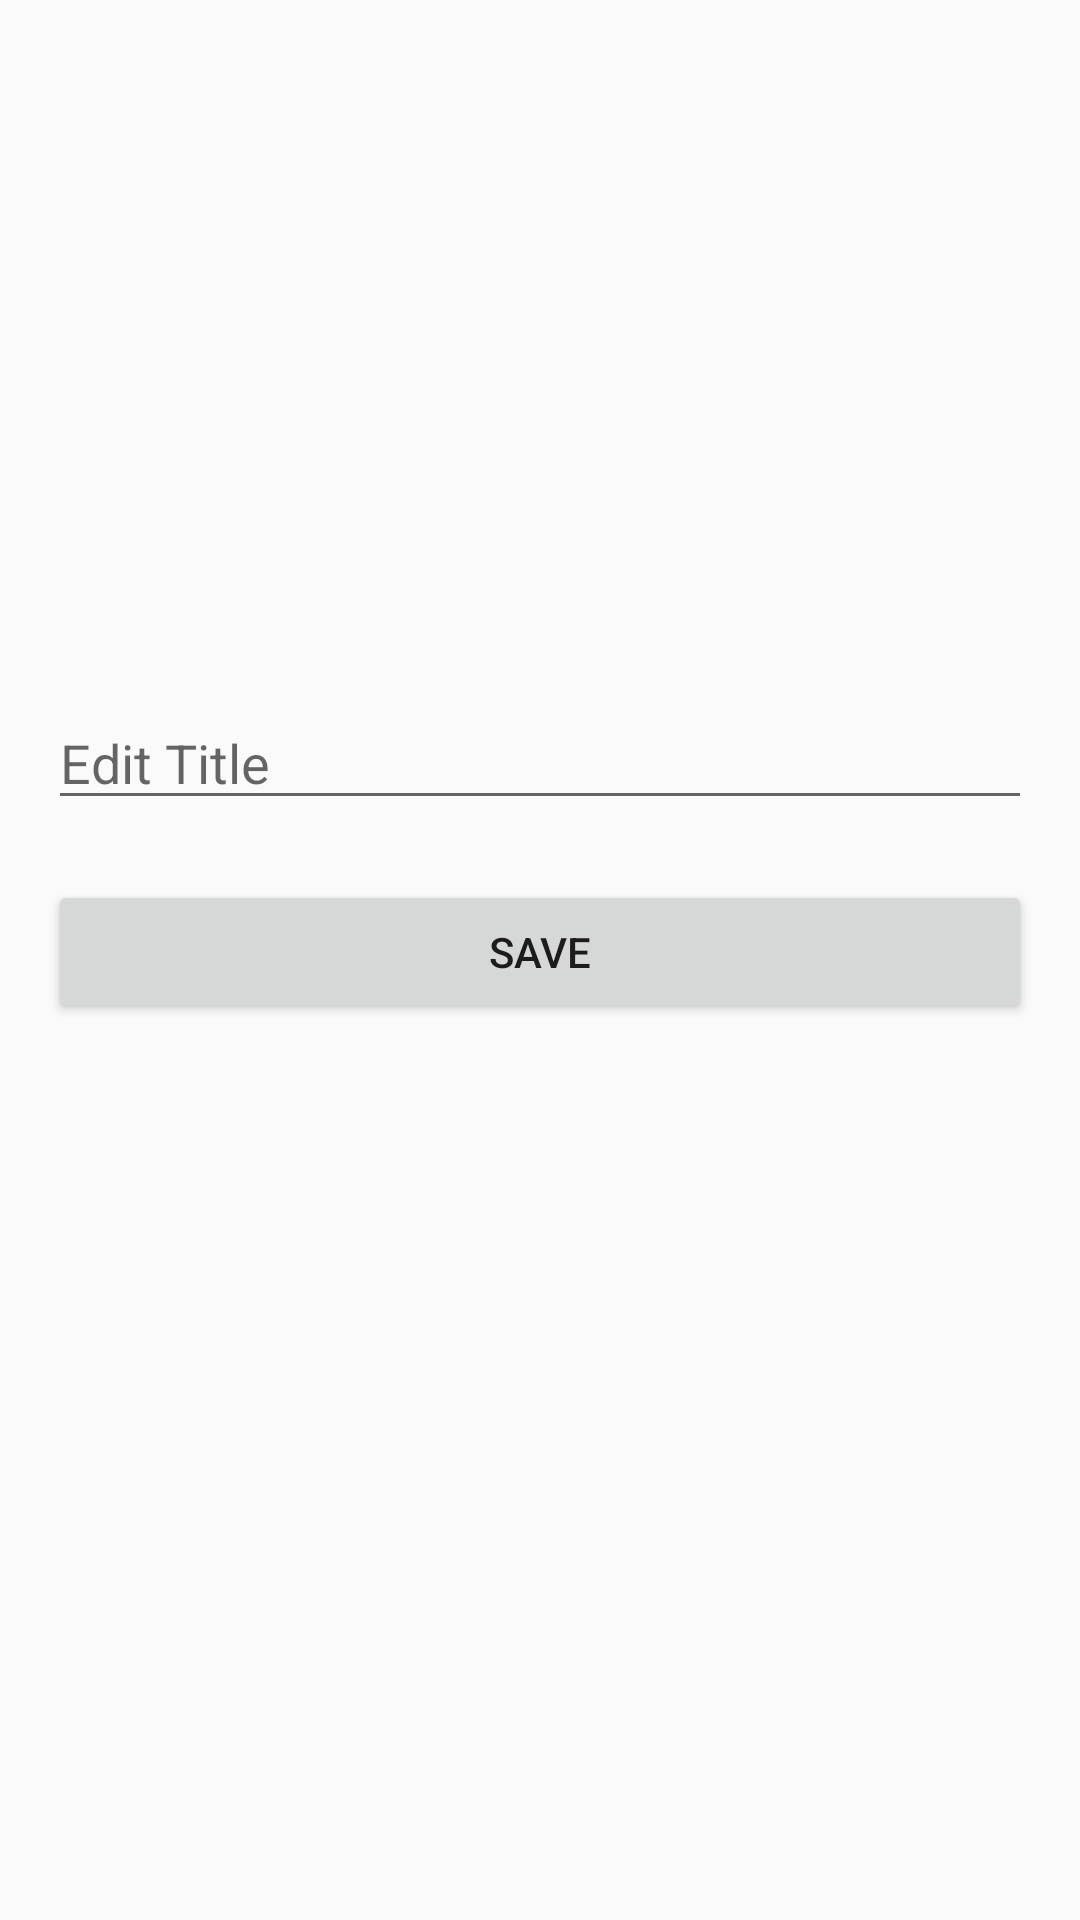

Layout XML and referenced resources for this Android screen:
<!-- AndroidManifest.xml: application theme Theme.UNotifyMobileApplicationAssignment -->
<!-- res/layout/activity_update_news.xml -->
<?xml version="1.0" encoding="utf-8"?>
<LinearLayout xmlns:android="http://schemas.android.com/apk/res/android"
    android:layout_width="match_parent"
    android:layout_height="match_parent"
    android:orientation="vertical"
    android:padding="16dp">

    <ImageView
        android:id="@+id/imagePreview"
        android:layout_width="match_parent"
        android:layout_height="200dp"
        android:scaleType="centerCrop"
        android:layout_marginBottom="16dp" />

    <EditText
        android:id="@+id/editTitle"
        android:layout_width="match_parent"
        android:layout_height="wrap_content"
        android:hint="Edit Title" />

    <Button
        android:id="@+id/btnSave"
        android:layout_width="match_parent"
        android:layout_height="wrap_content"
        android:text="Save"
        android:layout_marginTop="20dp" />
</LinearLayout>
<!-- resources referenced by this layout -->
<resources>
  <style name="Theme.UNotifyMobileApplicationAssignment" parent="Theme.AppCompat.Light.NoActionBar">
          
      </style>
</resources>
